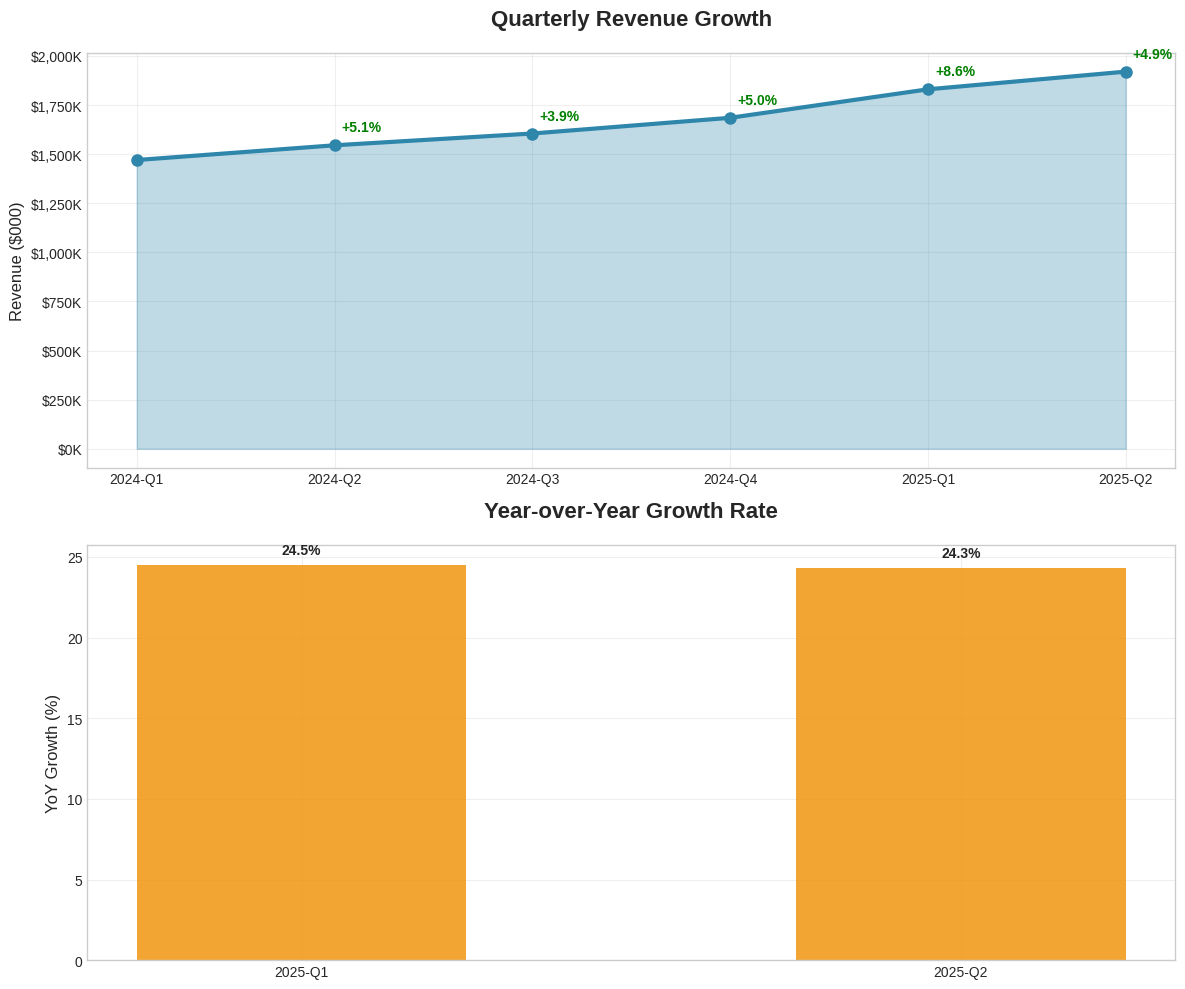
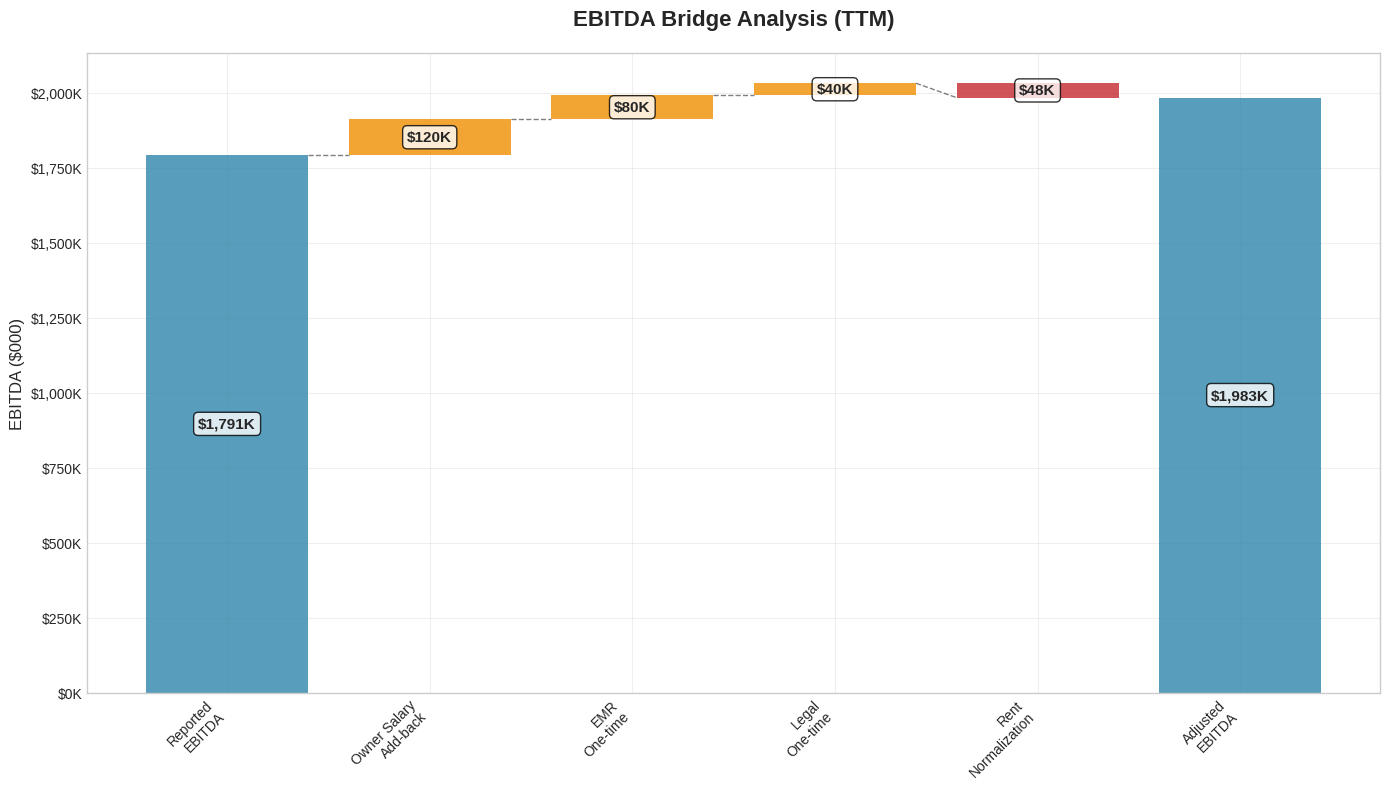
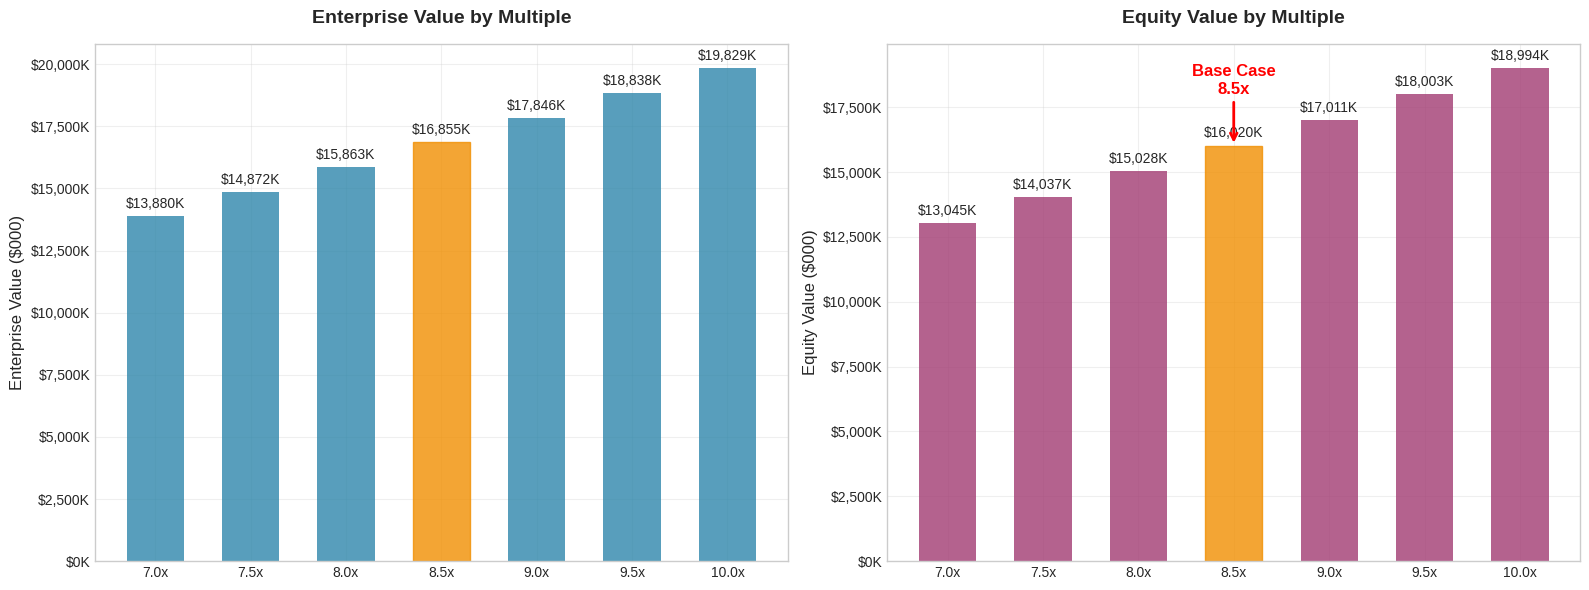
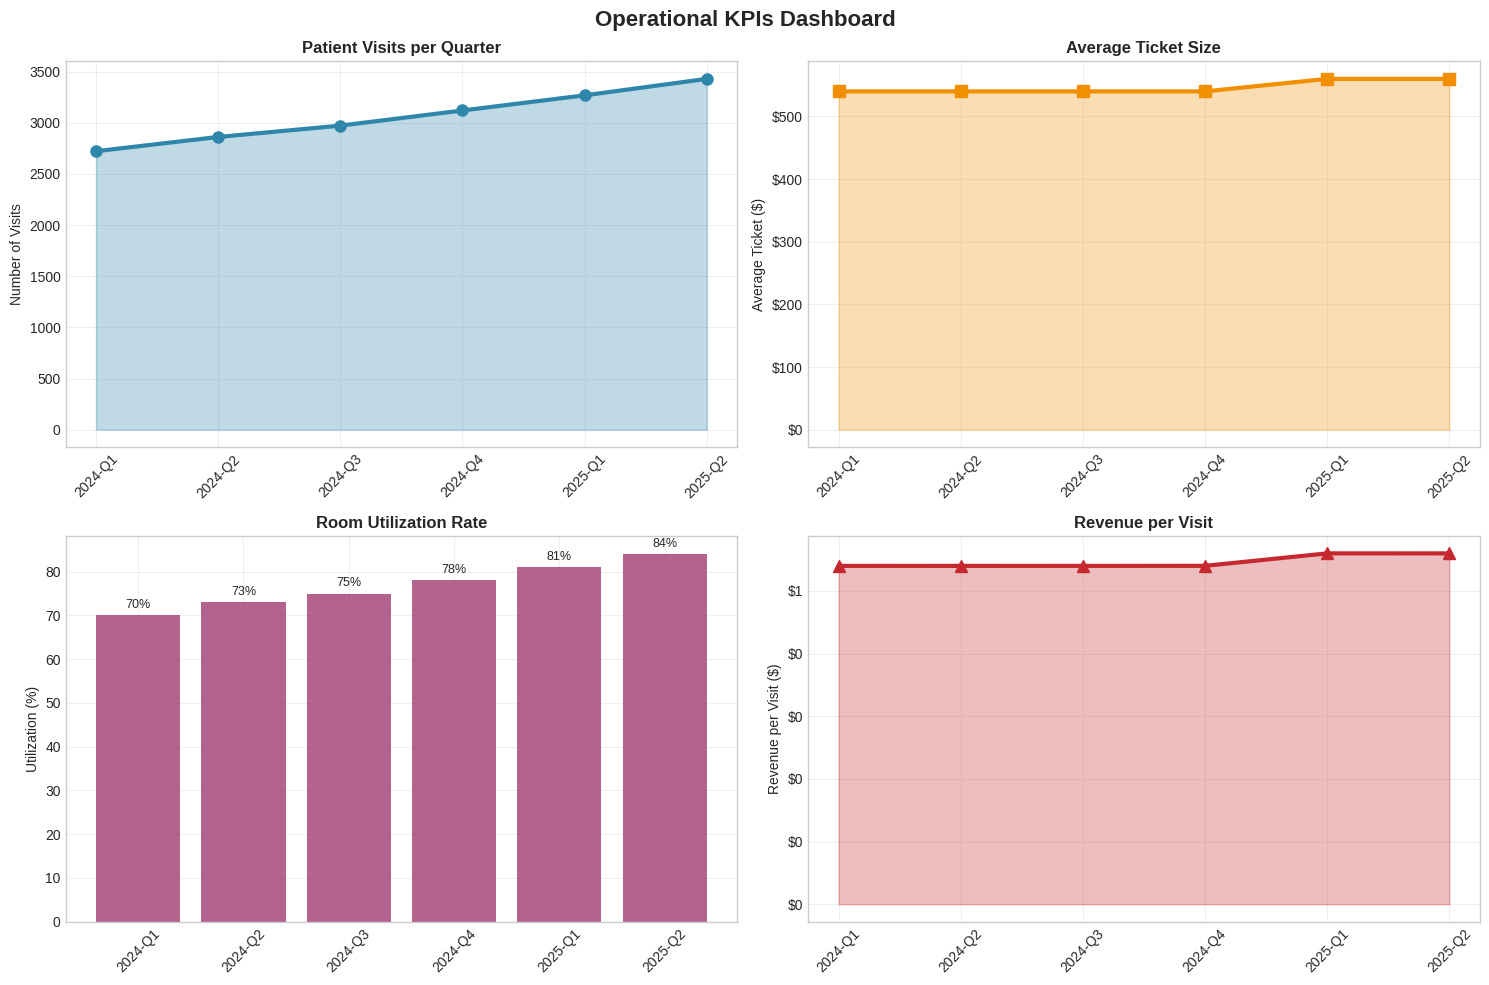
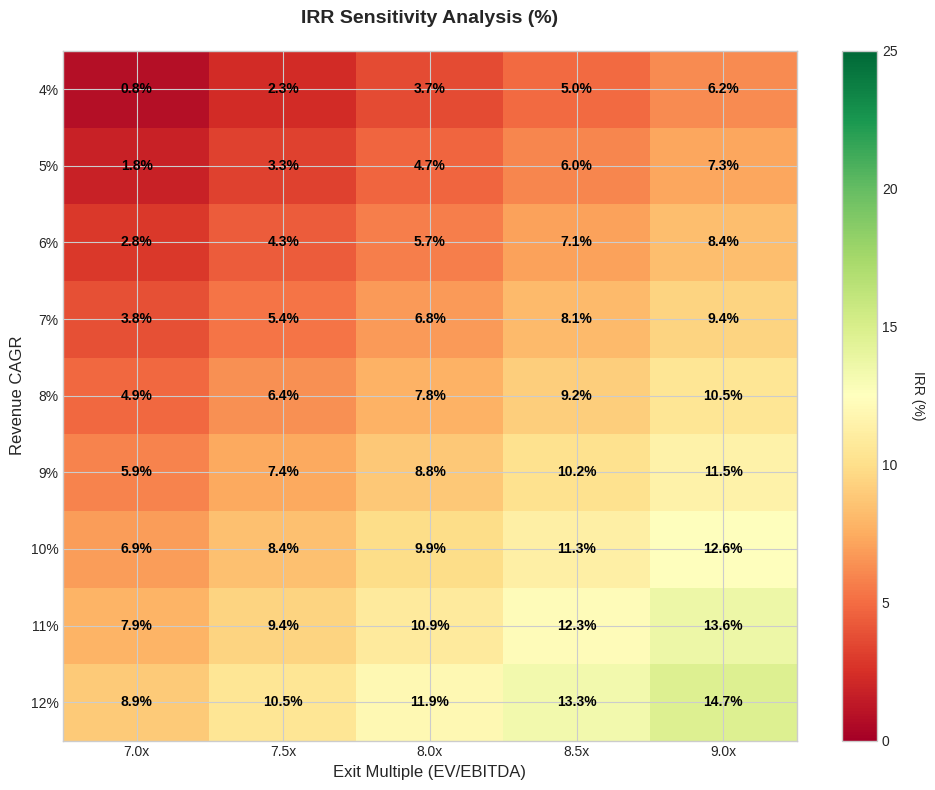
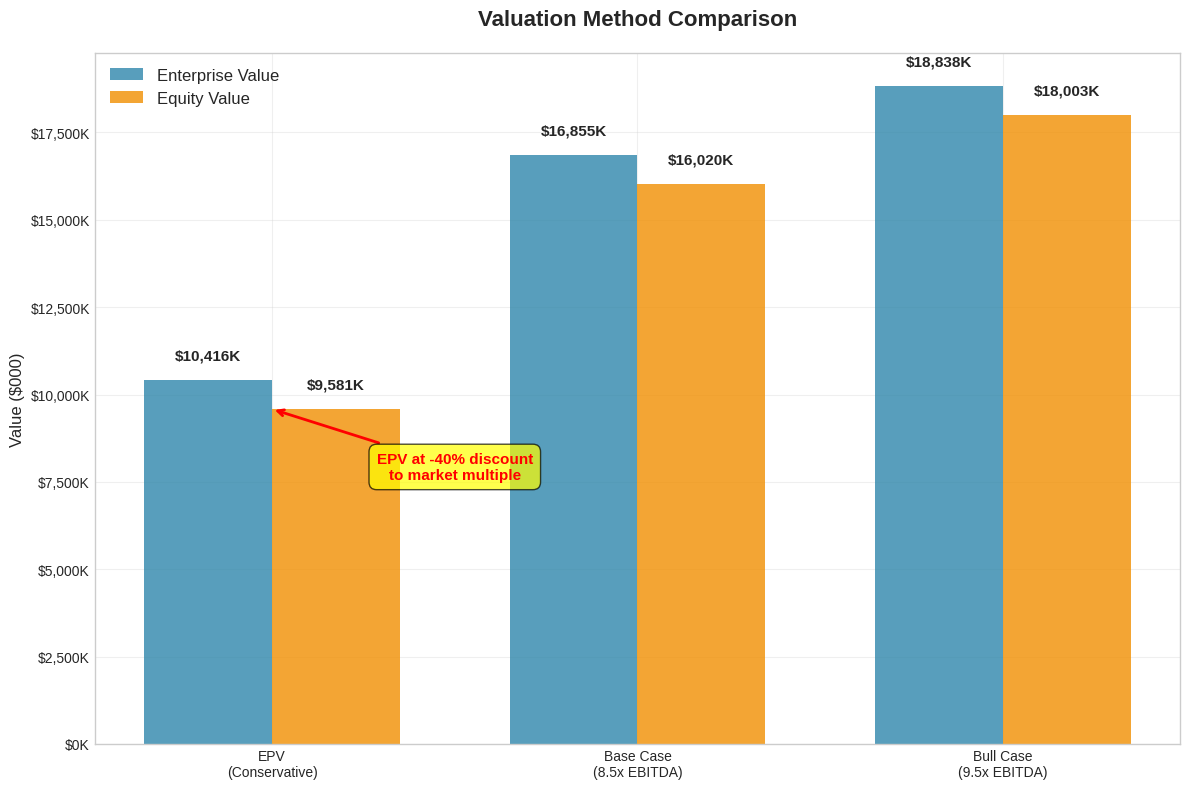

Write Python code to recreate these figures, in order.
#!/usr/bin/env python3
"""
Radiant Point Aesthetics Visualization Suite
Generate professional charts for investment committee presentation
"""

import matplotlib.pyplot as plt
import seaborn as sns
import pandas as pd
import numpy as np
from datetime import datetime
import matplotlib.ticker as ticker
import warnings
warnings.filterwarnings('ignore')

# Set professional styling
plt.style.use('seaborn-v0_8-whitegrid')
sns.set_palette("husl")

def create_quarterly_revenue_chart():
    """Create quarterly revenue growth chart"""
    
    # Quarterly data
    quarters = ['2024-Q1', '2024-Q2', '2024-Q3', '2024-Q4', '2025-Q1', '2025-Q2']
    revenue = [1470, 1545, 1605, 1685, 1830, 1920]  # in thousands
    
    fig, (ax1, ax2) = plt.subplots(2, 1, figsize=(12, 10))
    
    # Revenue trend
    ax1.plot(quarters, revenue, marker='o', linewidth=3, markersize=8, color='#2E86AB')
    ax1.fill_between(quarters, revenue, alpha=0.3, color='#2E86AB')
    ax1.set_title('Quarterly Revenue Growth', fontsize=16, fontweight='bold', pad=20)
    ax1.set_ylabel('Revenue ($000)', fontsize=12)
    ax1.grid(True, alpha=0.3)
    
    # Format y-axis
    ax1.yaxis.set_major_formatter(ticker.FuncFormatter(lambda x, p: f'${x:,.0f}K'))
    
    # Add growth annotations
    for i in range(1, len(revenue)):
        growth = ((revenue[i] / revenue[i-1]) - 1) * 100
        ax1.annotate(f'+{growth:.1f}%', 
                    xy=(quarters[i], revenue[i]), 
                    xytext=(5, 10), 
                    textcoords='offset points',
                    fontsize=10, 
                    color='green',
                    fontweight='bold')
    
    # YoY Growth comparison
    yoy_quarters = ['2025-Q1', '2025-Q2']
    yoy_growth = [24.5, 24.3]  # YoY growth rates
    
    ax2.bar(yoy_quarters, yoy_growth, color='#F18F01', alpha=0.8, width=0.5)
    ax2.set_title('Year-over-Year Growth Rate', fontsize=16, fontweight='bold', pad=20)
    ax2.set_ylabel('YoY Growth (%)', fontsize=12)
    ax2.grid(True, alpha=0.3)
    
    # Add value labels on bars
    for i, v in enumerate(yoy_growth):
        ax2.text(i, v + 0.5, f'{v:.1f}%', ha='center', va='bottom', fontweight='bold')
    
    plt.tight_layout()
    plt.savefig('radiant_point_revenue_growth.png', dpi=300, bbox_inches='tight')
    plt.show()

def create_ebitda_bridge_chart():
    """Create EBITDA bridge waterfall chart"""
    
    # EBITDA bridge data
    categories = ['Reported\nEBITDA', 'Owner Salary\nAdd-back', 'EMR\nOne-time', 
                 'Legal\nOne-time', 'Rent\nNormalization', 'Adjusted\nEBITDA']
    values = [1790.9, 120, 80, 40, -48, 1982.9]  # in thousands
    
    # Calculate cumulative for waterfall
    cumulative = [values[0]]
    for i in range(1, len(values)-1):
        cumulative.append(cumulative[-1] + values[i])
    cumulative.append(values[-1])
    
    fig, ax = plt.subplots(figsize=(14, 8))
    
    # Colors for bars
    colors = ['#2E86AB', '#F18F01', '#F18F01', '#F18F01', '#C5282F', '#2E86AB']
    
    # Create bars
    bars = []
    for i, (cat, val) in enumerate(zip(categories, values)):
        if i == 0 or i == len(categories)-1:  # First and last bars
            bar = ax.bar(cat, val, color=colors[i], alpha=0.8)
        else:  # Middle bars (adjustments)
            if val > 0:
                bottom = cumulative[i-1]
                bar = ax.bar(cat, val, bottom=bottom, color=colors[i], alpha=0.8)
            else:
                bottom = cumulative[i-1] + val
                bar = ax.bar(cat, abs(val), bottom=bottom, color=colors[i], alpha=0.8)
        bars.append(bar)
    
    # Add connecting lines
    for i in range(len(categories)-2):
        if i == 0:
            start_y = values[0]
        else:
            start_y = cumulative[i]
        end_y = cumulative[i] if values[i+1] > 0 else cumulative[i] + values[i+1]
        
        ax.plot([i+0.4, i+1-0.4], [start_y, end_y], 'k--', alpha=0.5, linewidth=1)
    
    # Add value labels
    for i, (cat, val) in enumerate(zip(categories, values)):
        if i == 0 or i == len(categories)-1:
            label_y = val/2
        else:
            if val > 0:
                label_y = cumulative[i-1] + val/2
            else:
                label_y = cumulative[i-1] + val/2
        
        ax.text(i, label_y, f'${abs(val):,.0f}K', ha='center', va='center', 
                fontweight='bold', fontsize=11, 
                bbox=dict(boxstyle='round,pad=0.3', facecolor='white', alpha=0.8))
    
    ax.set_title('EBITDA Bridge Analysis (TTM)', fontsize=16, fontweight='bold', pad=20)
    ax.set_ylabel('EBITDA ($000)', fontsize=12)
    ax.grid(True, alpha=0.3)
    ax.yaxis.set_major_formatter(ticker.FuncFormatter(lambda x, p: f'${x:,.0f}K'))
    
    # Rotate x-axis labels
    plt.xticks(rotation=45, ha='right')
    
    plt.tight_layout()
    plt.savefig('radiant_point_ebitda_bridge.png', dpi=300, bbox_inches='tight')
    plt.show()

def create_valuation_matrix_chart():
    """Create valuation matrix visualization"""
    
    # Valuation data
    multiples = [7.0, 7.5, 8.0, 8.5, 9.0, 9.5, 10.0]
    enterprise_values = [13880, 14872, 15863, 16855, 17846, 18838, 19829]  # in thousands
    equity_values = [13045, 14037, 15028, 16020, 17011, 18003, 18994]  # in thousands
    
    fig, (ax1, ax2) = plt.subplots(1, 2, figsize=(16, 6))
    
    # Enterprise Value chart
    bars1 = ax1.bar([f'{m}x' for m in multiples], enterprise_values, 
                   color='#2E86AB', alpha=0.8, width=0.6)
    
    # Highlight base case
    bars1[3].set_color('#F18F01')  # 8.5x multiple
    
    ax1.set_title('Enterprise Value by Multiple', fontsize=14, fontweight='bold', pad=15)
    ax1.set_ylabel('Enterprise Value ($000)', fontsize=12)
    ax1.grid(True, alpha=0.3)
    ax1.yaxis.set_major_formatter(ticker.FuncFormatter(lambda x, p: f'${x:,.0f}K'))
    
    # Add value labels
    for bar, val in zip(bars1, enterprise_values):
        height = bar.get_height()
        ax1.text(bar.get_x() + bar.get_width()/2., height + 200,
                f'${val:,.0f}K', ha='center', va='bottom', fontsize=10)
    
    # Equity Value chart
    bars2 = ax2.bar([f'{m}x' for m in multiples], equity_values, 
                   color='#A23B72', alpha=0.8, width=0.6)
    
    # Highlight base case
    bars2[3].set_color('#F18F01')  # 8.5x multiple
    
    ax2.set_title('Equity Value by Multiple', fontsize=14, fontweight='bold', pad=15)
    ax2.set_ylabel('Equity Value ($000)', fontsize=12)
    ax2.grid(True, alpha=0.3)
    ax2.yaxis.set_major_formatter(ticker.FuncFormatter(lambda x, p: f'${x:,.0f}K'))
    
    # Add value labels
    for bar, val in zip(bars2, equity_values):
        height = bar.get_height()
        ax2.text(bar.get_x() + bar.get_width()/2., height + 200,
                f'${val:,.0f}K', ha='center', va='bottom', fontsize=10)
    
    # Add base case annotation
    ax2.annotate('Base Case\n8.5x', xy=(3, equity_values[3]), xytext=(3, equity_values[3] + 2000),
                arrowprops=dict(arrowstyle='->', color='red', lw=2),
                fontsize=12, fontweight='bold', ha='center', color='red')
    
    plt.tight_layout()
    plt.savefig('radiant_point_valuation_matrix.png', dpi=300, bbox_inches='tight')
    plt.show()

def create_operational_kpis_chart():
    """Create operational KPIs dashboard"""
    
    quarters = ['2024-Q1', '2024-Q2', '2024-Q3', '2024-Q4', '2025-Q1', '2025-Q2']
    visits = [2722, 2861, 2972, 3120, 3268, 3429]
    avg_ticket = [540, 540, 540, 540, 560, 560]
    room_util = [70, 73, 75, 78, 81, 84]
    
    fig, ((ax1, ax2), (ax3, ax4)) = plt.subplots(2, 2, figsize=(15, 10))
    
    # Patient Visits
    ax1.plot(quarters, visits, marker='o', linewidth=3, markersize=8, color='#2E86AB')
    ax1.fill_between(quarters, visits, alpha=0.3, color='#2E86AB')
    ax1.set_title('Patient Visits per Quarter', fontsize=12, fontweight='bold')
    ax1.set_ylabel('Number of Visits', fontsize=10)
    ax1.grid(True, alpha=0.3)
    ax1.tick_params(axis='x', rotation=45)
    
    # Average Ticket
    ax2.plot(quarters, avg_ticket, marker='s', linewidth=3, markersize=8, color='#F18F01')
    ax2.fill_between(quarters, avg_ticket, alpha=0.3, color='#F18F01')
    ax2.set_title('Average Ticket Size', fontsize=12, fontweight='bold')
    ax2.set_ylabel('Average Ticket ($)', fontsize=10)
    ax2.grid(True, alpha=0.3)
    ax2.tick_params(axis='x', rotation=45)
    ax2.yaxis.set_major_formatter(ticker.FuncFormatter(lambda x, p: f'${x:,.0f}'))
    
    # Room Utilization
    bars = ax3.bar(quarters, room_util, color='#A23B72', alpha=0.8)
    ax3.set_title('Room Utilization Rate', fontsize=12, fontweight='bold')
    ax3.set_ylabel('Utilization (%)', fontsize=10)
    ax3.grid(True, alpha=0.3)
    ax3.tick_params(axis='x', rotation=45)
    
    # Add percentage labels on bars
    for bar, val in zip(bars, room_util):
        height = bar.get_height()
        ax3.text(bar.get_x() + bar.get_width()/2., height + 1,
                f'{val}%', ha='center', va='bottom', fontsize=9)
    
    # Revenue per Visit (calculated)
    revenue_per_visit = [r/1000 for r in [1470, 1545, 1605, 1685, 1830, 1920]]  # Revenue in millions
    revenue_per_visit_calc = [r*1000/v for r, v in zip(revenue_per_visit, visits)]
    
    ax4.plot(quarters, revenue_per_visit_calc, marker='^', linewidth=3, markersize=8, color='#C5282F')
    ax4.fill_between(quarters, revenue_per_visit_calc, alpha=0.3, color='#C5282F')
    ax4.set_title('Revenue per Visit', fontsize=12, fontweight='bold')
    ax4.set_ylabel('Revenue per Visit ($)', fontsize=10)
    ax4.grid(True, alpha=0.3)
    ax4.tick_params(axis='x', rotation=45)
    ax4.yaxis.set_major_formatter(ticker.FuncFormatter(lambda x, p: f'${x:,.0f}'))
    
    plt.suptitle('Operational KPIs Dashboard', fontsize=16, fontweight='bold', y=0.98)
    plt.tight_layout()
    plt.savefig('radiant_point_operational_kpis.png', dpi=300, bbox_inches='tight')
    plt.show()

def create_irr_sensitivity_analysis():
    """Create IRR sensitivity analysis heatmap"""
    
    # Sensitivity parameters
    exit_multiples = np.arange(7.0, 9.5, 0.5)
    revenue_cagrs = np.arange(0.04, 0.13, 0.01)
    
    # Base parameters
    entry_multiple = 8.5
    adj_ebitda = 1982.9
    net_debt = 835
    hold_period = 5
    
    # Calculate IRR matrix
    irr_matrix = np.zeros((len(revenue_cagrs), len(exit_multiples)))
    
    for i, revenue_cagr in enumerate(revenue_cagrs):
        for j, exit_multiple in enumerate(exit_multiples):
            # Entry calculation
            entry_ev = adj_ebitda * entry_multiple
            entry_equity = entry_ev - net_debt
            
            # Exit calculation (simplified)
            year5_revenue = 7040 * (1 + revenue_cagr) ** hold_period
            year5_ebitda_margin = 0.282 + 0.01  # Margin improvement
            year5_ebitda = year5_revenue * year5_ebitda_margin
            
            exit_ev = year5_ebitda * exit_multiple
            exit_equity = exit_ev - net_debt  # Simplified (no debt paydown)
            
            # IRR calculation
            irr = (exit_equity / entry_equity) ** (1/hold_period) - 1
            irr_matrix[i, j] = irr * 100  # Convert to percentage
    
    # Create heatmap
    fig, ax = plt.subplots(figsize=(10, 8))
    
    im = ax.imshow(irr_matrix, cmap='RdYlGn', aspect='auto', vmin=0, vmax=25)
    
    # Set ticks and labels
    ax.set_xticks(range(len(exit_multiples)))
    ax.set_yticks(range(len(revenue_cagrs)))
    ax.set_xticklabels([f'{m:.1f}x' for m in exit_multiples])
    ax.set_yticklabels([f'{c:.0%}' for c in revenue_cagrs])
    
    # Add text annotations
    for i in range(len(revenue_cagrs)):
        for j in range(len(exit_multiples)):
            text = ax.text(j, i, f'{irr_matrix[i, j]:.1f}%',
                         ha="center", va="center", color="black", fontweight='bold')
    
    ax.set_xlabel('Exit Multiple (EV/EBITDA)', fontsize=12)
    ax.set_ylabel('Revenue CAGR', fontsize=12)
    ax.set_title('IRR Sensitivity Analysis (%)', fontsize=14, fontweight='bold', pad=20)
    
    # Add colorbar
    cbar = plt.colorbar(im, ax=ax)
    cbar.set_label('IRR (%)', rotation=270, labelpad=20)
    
    plt.tight_layout()
    plt.savefig('radiant_point_irr_sensitivity.png', dpi=300, bbox_inches='tight')
    plt.show()

def create_epv_comparison_chart():
    """Create EPV vs Multiple valuation comparison"""
    
    valuation_methods = ['EPV\n(Conservative)', 'Base Case\n(8.5x EBITDA)', 'Bull Case\n(9.5x EBITDA)']
    enterprise_values = [10416, 16855, 18838]  # in thousands
    equity_values = [9581, 16020, 18003]  # in thousands
    
    fig, ax = plt.subplots(figsize=(12, 8))
    
    x = np.arange(len(valuation_methods))
    width = 0.35
    
    bars1 = ax.bar(x - width/2, enterprise_values, width, label='Enterprise Value', 
                   color='#2E86AB', alpha=0.8)
    bars2 = ax.bar(x + width/2, equity_values, width, label='Equity Value', 
                   color='#F18F01', alpha=0.8)
    
    # Add value labels
    for bars in [bars1, bars2]:
        for bar in bars:
            height = bar.get_height()
            ax.text(bar.get_x() + bar.get_width()/2., height + 500,
                    f'${height:,.0f}K', ha='center', va='bottom', fontsize=11, fontweight='bold')
    
    ax.set_title('Valuation Method Comparison', fontsize=16, fontweight='bold', pad=20)
    ax.set_ylabel('Value ($000)', fontsize=12)
    ax.set_xticks(x)
    ax.set_xticklabels(valuation_methods)
    ax.legend(fontsize=12)
    ax.grid(True, alpha=0.3)
    ax.yaxis.set_major_formatter(ticker.FuncFormatter(lambda x, p: f'${x:,.0f}K'))
    
    # Add annotation for EPV discount
    epv_discount = (equity_values[0] / equity_values[1] - 1) * 100
    ax.annotate(f'EPV at {epv_discount:.0f}% discount\nto market multiple', 
                xy=(0, equity_values[0]), xytext=(0.5, equity_values[0] - 2000),
                arrowprops=dict(arrowstyle='->', color='red', lw=2),
                fontsize=11, ha='center', color='red', fontweight='bold',
                bbox=dict(boxstyle='round,pad=0.5', facecolor='yellow', alpha=0.7))
    
    plt.tight_layout()
    plt.savefig('radiant_point_epv_comparison.png', dpi=300, bbox_inches='tight')
    plt.show()

def main():
    """Generate all visualization charts"""
    
    print("Generating Radiant Point Aesthetics Visualization Suite...")
    
    print("\n1. Creating quarterly revenue growth chart...")
    create_quarterly_revenue_chart()
    
    print("2. Creating EBITDA bridge chart...")
    create_ebitda_bridge_chart()
    
    print("3. Creating valuation matrix chart...")
    create_valuation_matrix_chart()
    
    print("4. Creating operational KPIs dashboard...")
    create_operational_kpis_chart()
    
    print("5. Creating IRR sensitivity analysis...")
    create_irr_sensitivity_analysis()
    
    print("6. Creating EPV comparison chart...")
    create_epv_comparison_chart()
    
    print("\n✅ All visualizations generated successfully!")
    print("\nFiles created:")
    print("- radiant_point_revenue_growth.png")
    print("- radiant_point_ebitda_bridge.png") 
    print("- radiant_point_valuation_matrix.png")
    print("- radiant_point_operational_kpis.png")
    print("- radiant_point_irr_sensitivity.png")
    print("- radiant_point_epv_comparison.png")

if __name__ == "__main__":
    main() 